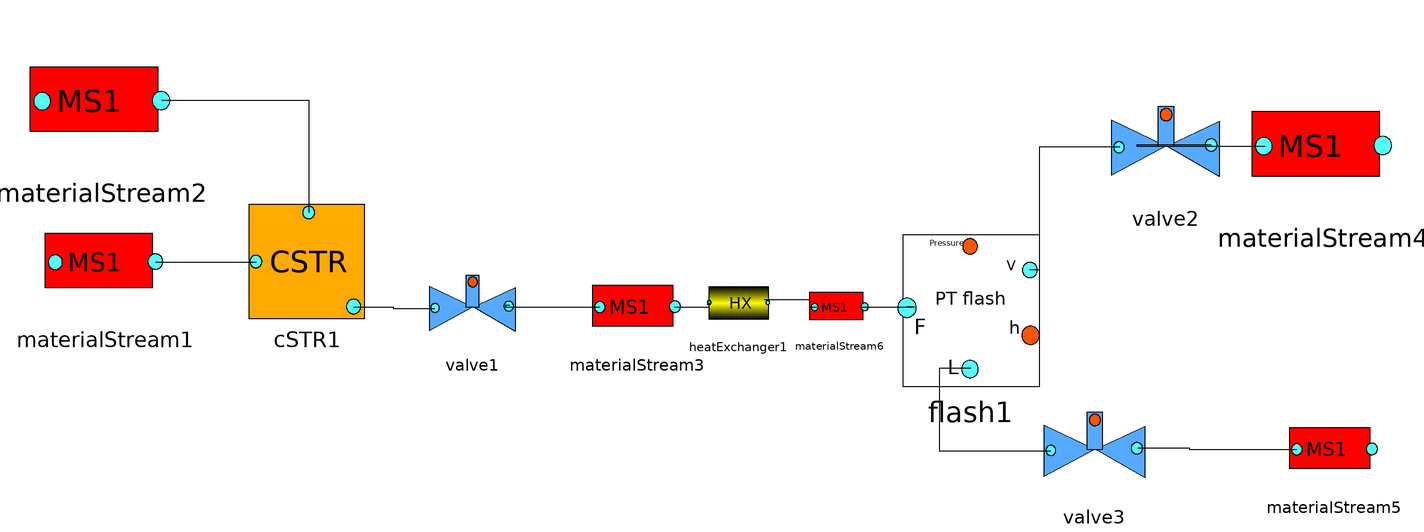

This picture is the connection diagram that the Modelica source below describes through its graphical annotations.

model reactor_Flash_test
    UnitOperationsWOMS.MaterialStream materialStream1(Flowrate = 100, Pressure = 25e5, Temperature = 600, molefraction = {0.9, 0, 0.1, 0}, stepchange = true, unspecified = false) annotation(Placement(visible = true, transformation(origin = {-445, -30}, extent = {{-40, -40}, {40, 40}}, rotation = 0)));
    UnitOperationsWOMS.CSTR cSTR1(Operation = true) annotation(Placement(visible = true, transformation(origin = {-310, -30}, extent = {{-40, -40}, {40, 40}}, rotation = 0)));
    UnitOperationsWOMS.MaterialStream materialStream2(Flowrate = 100, Pressure = 25e5, Temperature = 400, molefraction = {0, 0.9, 0, 0.1}, stepchange = false, unspecified = false) annotation(Placement(visible = true, transformation(origin = {-447.5, 77.5}, extent = {{-47.5, -47.5}, {47.5, 47.5}}, rotation = 0)));
    UnitOperationsWOMS.valve valve1(OutletPfixed = false) annotation(Placement(visible = true, transformation(origin = {-200, -60}, extent = {{-30, -30}, {30, 30}}, rotation = 0)));
    UnitOperationsWOMS.MaterialStream materialStream3 annotation(Placement(visible = true, transformation(origin = {-90, -60}, extent = {{-30, -30}, {30, 30}}, rotation = 0)));
    UnitOperationsWOMS.Flash flash1 annotation(Placement(visible = true, transformation(origin = {132.5, -62.5}, extent = {{-52.5, -52.5}, {52.5, 52.5}}, rotation = 0)));
    UnitOperationsWOMS.valve valve2(OutletPfixed = true, OutletPressure = 1e5) annotation(Placement(visible = true, transformation(origin = {262.5, 47.5}, extent = {{-37.5, -37.5}, {37.5, 37.5}}, rotation = 0)));
    UnitOperationsWOMS.valve valve3(OutletPfixed = true, OutletPressure = 1e5) annotation(Placement(visible = true, transformation(origin = {215, -155}, extent = {{-35, -35}, {35, 35}}, rotation = 0)));
    UnitOperationsWOMS.MaterialStream materialStream4 annotation(Placement(visible = true, transformation(origin = {367.5, 47.5}, extent = {{-47.5, -47.5}, {47.5, 47.5}}, rotation = 0)));
    UnitOperationsWOMS.MaterialStream materialStream5 annotation(Placement(visible = true, transformation(origin = {375, -155}, extent = {{-30, -30}, {30, 30}}, rotation = 0)));
    HeatExchanger heatExchanger1 annotation(Placement(visible = true, transformation(origin = {-22.5, -57.5}, extent = {{-22.5, -22.5}, {22.5, 22.5}}, rotation = 0)));
    MaterialStream materialStream6(zl(start = {0.442, 7e-17, 0.5547, 0.0033}), zv(start = {0.0062, 0.424, 0.0245, 0.5453})) annotation(Placement(visible = true, transformation(origin = {45, -60}, extent = {{-20, -20}, {20, 20}}, rotation = 0)));
  equation
    connect(valve3.port2, materialStream5.port1) annotation(Line(points = {{244, -154}, {278.5, -154}, {278.5, -155}, {350, -155}}));
    connect(materialStream6.port2, flash1.port3) annotation(Line(points = {{60, -60}, {95, -60}, {95, -60}, {90, -60}}));
    connect(heatExchanger1.port2, materialStream6.port1) annotation(Line(points = {{-5, -55}, {25, -55}, {25, -60}, {30, -60}}));
    connect(flash1.port1, valve3.port1) annotation(Line(points = {{132.5, -101}, {111.75, -101}, {111.75, -156}, {186, -156}}));
    connect(flash1.port2, valve2.port1) annotation(Line(points = {{172, -35}, {178.5, -35}, {178.5, 47}, {232, 47}}));
    connect(materialStream3.port2, heatExchanger1.port1) annotation(Line(points = {{-65, -60}, {-42, -60}, {-42, -57}}));
    connect(valve1.port2, materialStream3.port1) annotation(Line(points = {{-175, -59}, {-178, -59}, {-178, -60}, {-115, -60}}));
    connect(cSTR1.port3, valve1.port1) annotation(Line(points = {{-279, -60}, {-252.5, -60}, {-252.5, -61}, {-225, -61}}));
    connect(materialStream2.port2, cSTR1.port2) annotation(Line(points = {{-407, 78}, {-309, 78}, {-309, 3}}));
    connect(materialStream1.port2, cSTR1.port1) annotation(Line(points = {{-411, -30}, {-344, -30}}));
    connect(valve2.port2, materialStream4.port1) annotation(Line(points = {{293, 48}, {243.5, 48}, {243.5, 47.5}, {329, 47.5}}));
    annotation(Diagram(coordinateSystem(extent = {{-500, -200}, {500, 200}}, grid = {5, 5})), Icon(coordinateSystem(extent = {{-500, -200}, {500, 200}}, grid = {5, 5})), version = "", uses);
  end reactor_Flash_test;